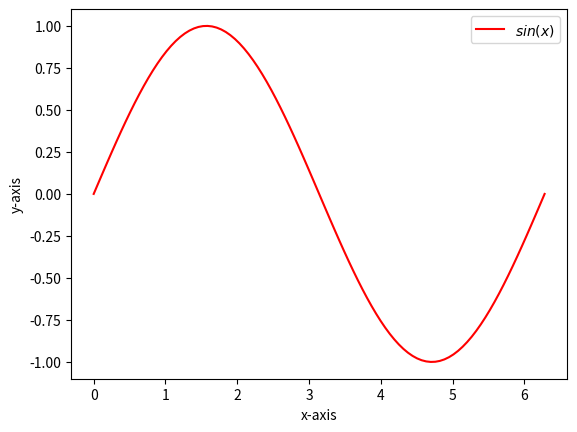

Python code for this plot:
import numpy as np
import matplotlib.pyplot as plt

x=np.linspace(0,2*np.pi,100)
plt.plot(x, np.sin(x),"r-", label=r"$sin(x)$")
plt.legend()
plt.xlabel("x-axis")
plt.ylabel("y-axis")

plt.show()
